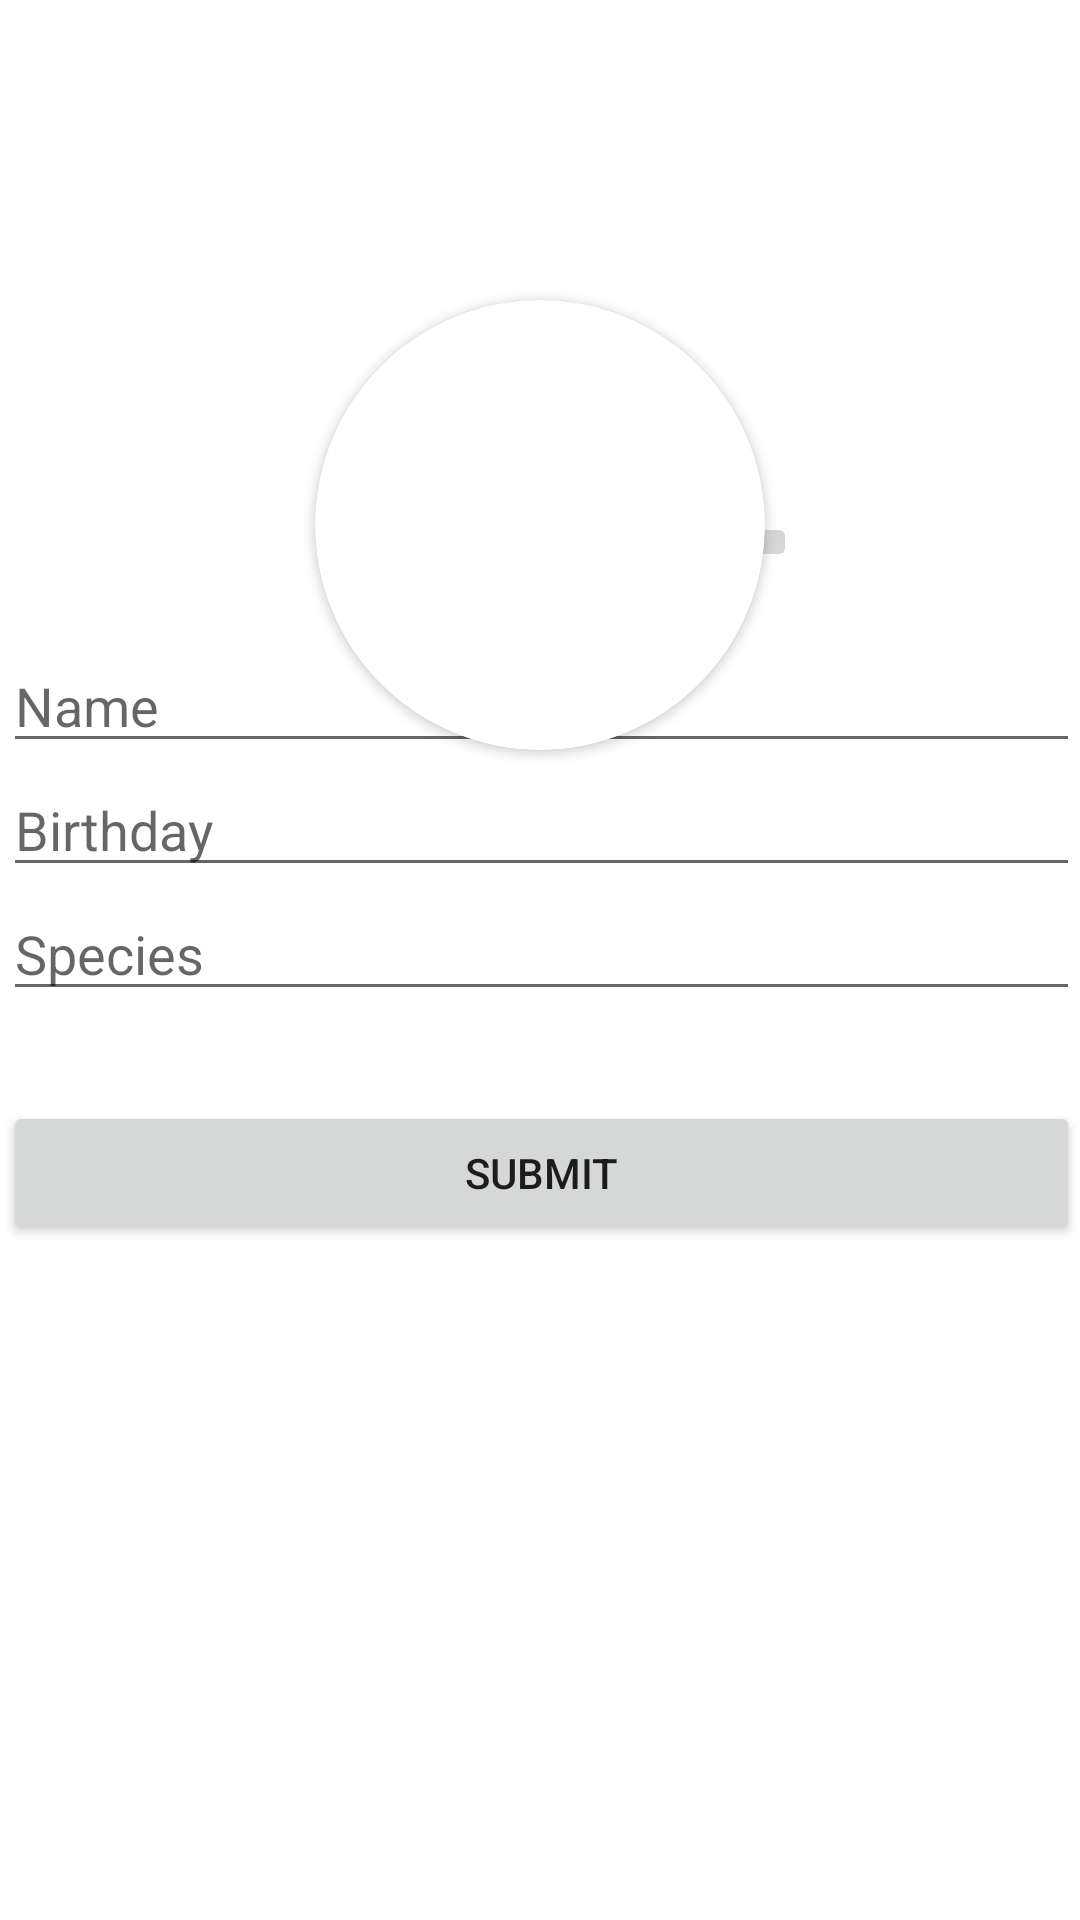

Layout XML and referenced resources for this Android screen:
<!-- AndroidManifest.xml: application theme Theme.CarePets_Alpha -->
<!-- res/layout/activity_pet_list.xml -->
<?xml version="1.0" encoding="utf-8"?>
<androidx.constraintlayout.widget.ConstraintLayout xmlns:android="http://schemas.android.com/apk/res/android"
    xmlns:app="http://schemas.android.com/apk/res-auto"
    xmlns:tools="http://schemas.android.com/tools"
    android:layout_width="match_parent"
    android:layout_height="match_parent"
    tools:context=".PetListActivity">

    <androidx.cardview.widget.CardView
        android:id="@+id/cardView"
        android:layout_width="150dp"
        android:layout_height="150dp"
        android:layout_marginTop="100dp"
        app:cardCornerRadius="100dp"
        app:layout_constraintEnd_toEndOf="parent"
        app:layout_constraintStart_toStartOf="parent"
        app:layout_constraintTop_toTopOf="parent">

        <ImageView
            android:id="@+id/imgPet"
            android:layout_width="match_parent"
            android:layout_height="match_parent"
            android:src="@drawable/dog1" />


    </androidx.cardview.widget.CardView>

    <LinearLayout
        android:id="@+id/linearLayout"
        android:layout_width="409dp"
        android:layout_height="427dp"
        android:layout_marginTop="8dp"
        android:orientation="vertical"
        android:paddingLeft="25dp"
        android:paddingRight="25dp"
        app:layout_constraintBottom_toBottomOf="parent"
        app:layout_constraintEnd_toEndOf="parent"
        app:layout_constraintStart_toStartOf="parent"
        app:layout_constraintTop_toBottomOf="@+id/cardView"
        app:layout_constraintVertical_bias="1.0">


        <EditText
            android:id="@+id/editName"
            android:layout_width="match_parent"
            android:layout_height="wrap_content"
            android:ems="10"
            android:hint="@string/name"
            android:inputType="textPersonName" />

        <EditText
            android:id="@+id/editBirth"
            android:layout_width="match_parent"
            android:layout_height="wrap_content"
            android:ems="10"
            android:hint="@string/birth"
            android:inputType="textPersonName" />

        <EditText
            android:id="@+id/editSpecies"
            android:layout_width="match_parent"
            android:layout_height="wrap_content"
            android:ems="10"
            android:hint="@string/species"
            android:inputType="textPersonName" />

        <Button
            android:id="@+id/btnSubmit"
            android:layout_width="match_parent"
            android:layout_height="wrap_content"
            android:layout_marginTop="30dp"
            android:text="@string/submit" />
    </LinearLayout>

    <ImageButton
        android:id="@+id/imageButton"
        android:layout_width="wrap_content"
        android:layout_height="wrap_content"
        android:src="@drawable/ic_camera"
        app:layout_constraintBottom_toTopOf="@+id/linearLayout"
        app:layout_constraintEnd_toEndOf="parent"
        app:layout_constraintHorizontal_bias="0.719"
        app:layout_constraintStart_toStartOf="parent"
        app:layout_constraintTop_toTopOf="parent"
        app:layout_constraintVertical_bias="0.885" />

</androidx.constraintlayout.widget.ConstraintLayout>
<!-- resources referenced by this layout -->
<resources>
  <string name="birth">Birthday</string>
  <string name="name">Name</string>
  <string name="species">Species</string>
  <string name="submit">Submit</string>
  <style name="Theme.CarePets_Alpha" parent="Theme.MaterialComponents.DayNight.NoActionBar">
          
          <item name="colorPrimary">@color/purple_500</item>
          <item name="colorPrimaryVariant">@color/purple_700</item>
          <item name="colorOnPrimary">@color/white</item>
          
          <item name="colorSecondary">@color/teal_200</item>
          <item name="colorSecondaryVariant">@color/teal_700</item>
          <item name="colorOnSecondary">@color/black</item>
          
          <item name="android:statusBarColor">?attr/colorPrimaryVariant</item>
          
      </style>
  <!-- not gathered from this repository: default colours our renderer supplied (Android Studio template values) -->
  <color name="purple_500">#FF6200EE</color>
  <color name="purple_700">#FF3700B3</color>
  <color name="teal_200">#FF03DAC5</color>
  <color name="teal_700">#FF018786</color>
  <color name="black">#FF000000</color>
  <color name="white">#FFFFFFFF</color>
</resources>
